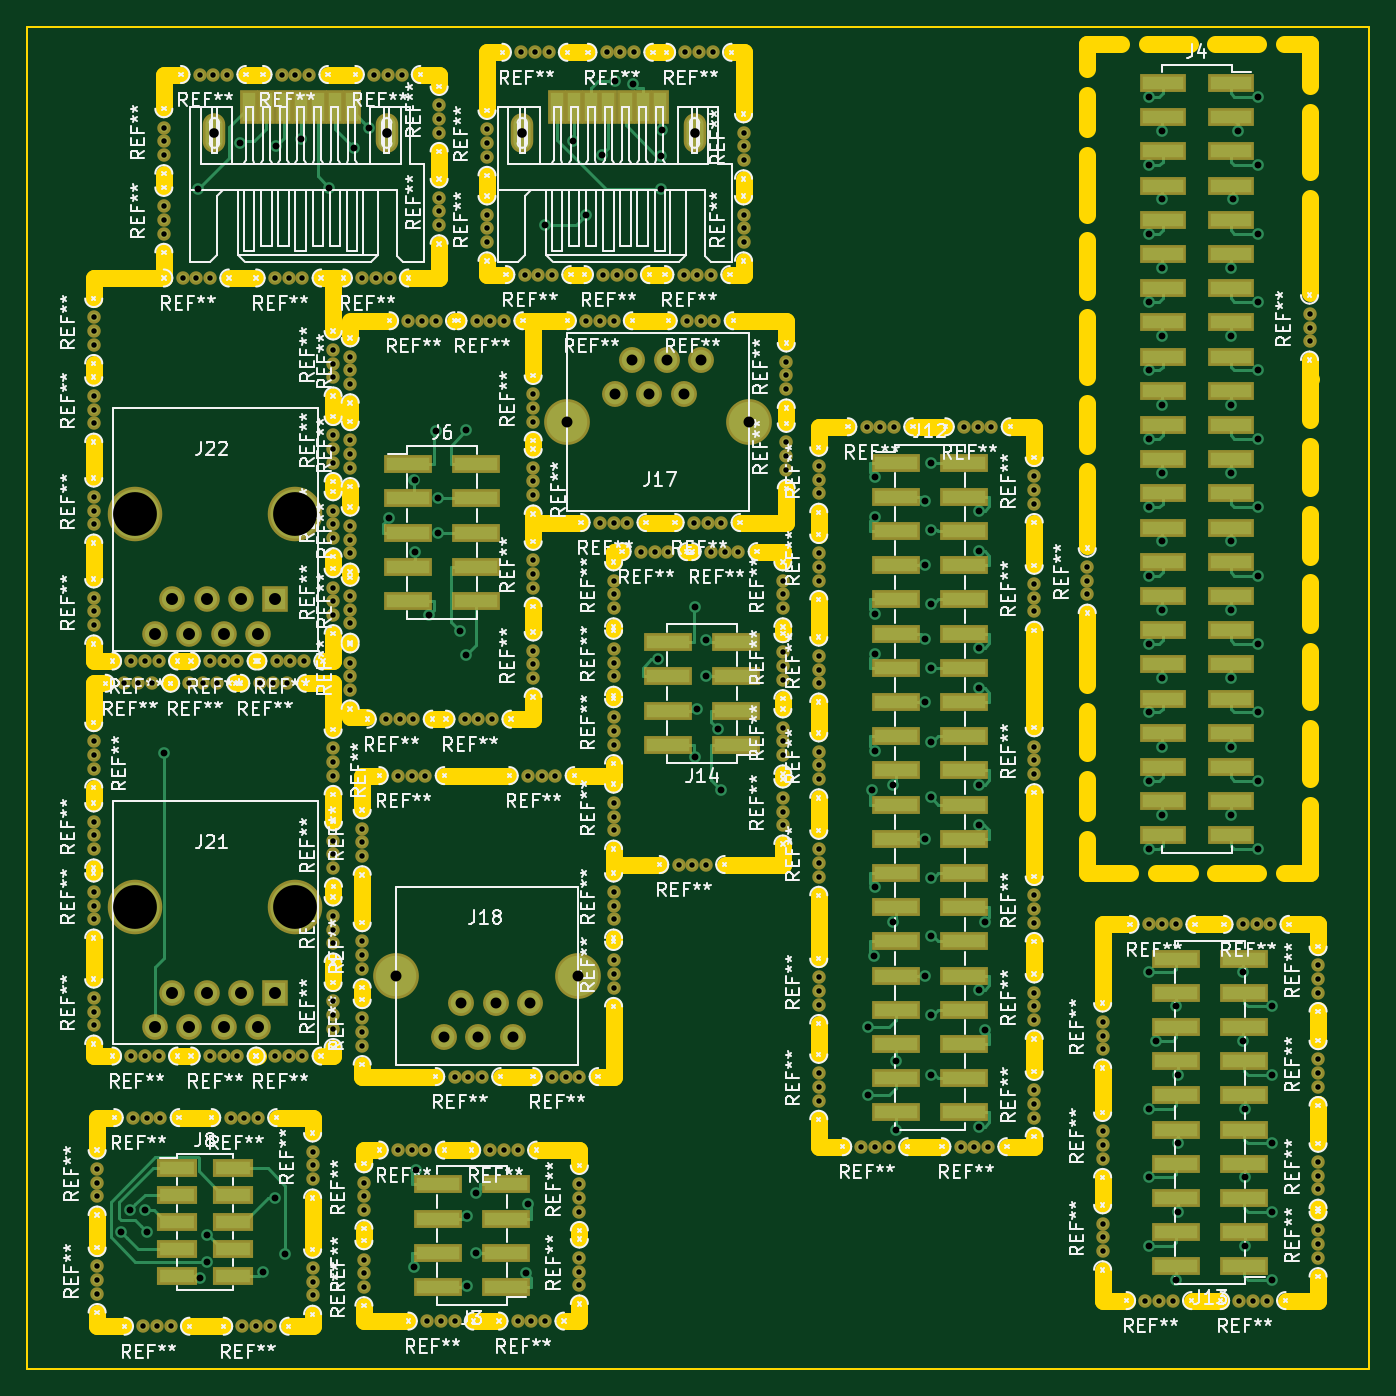
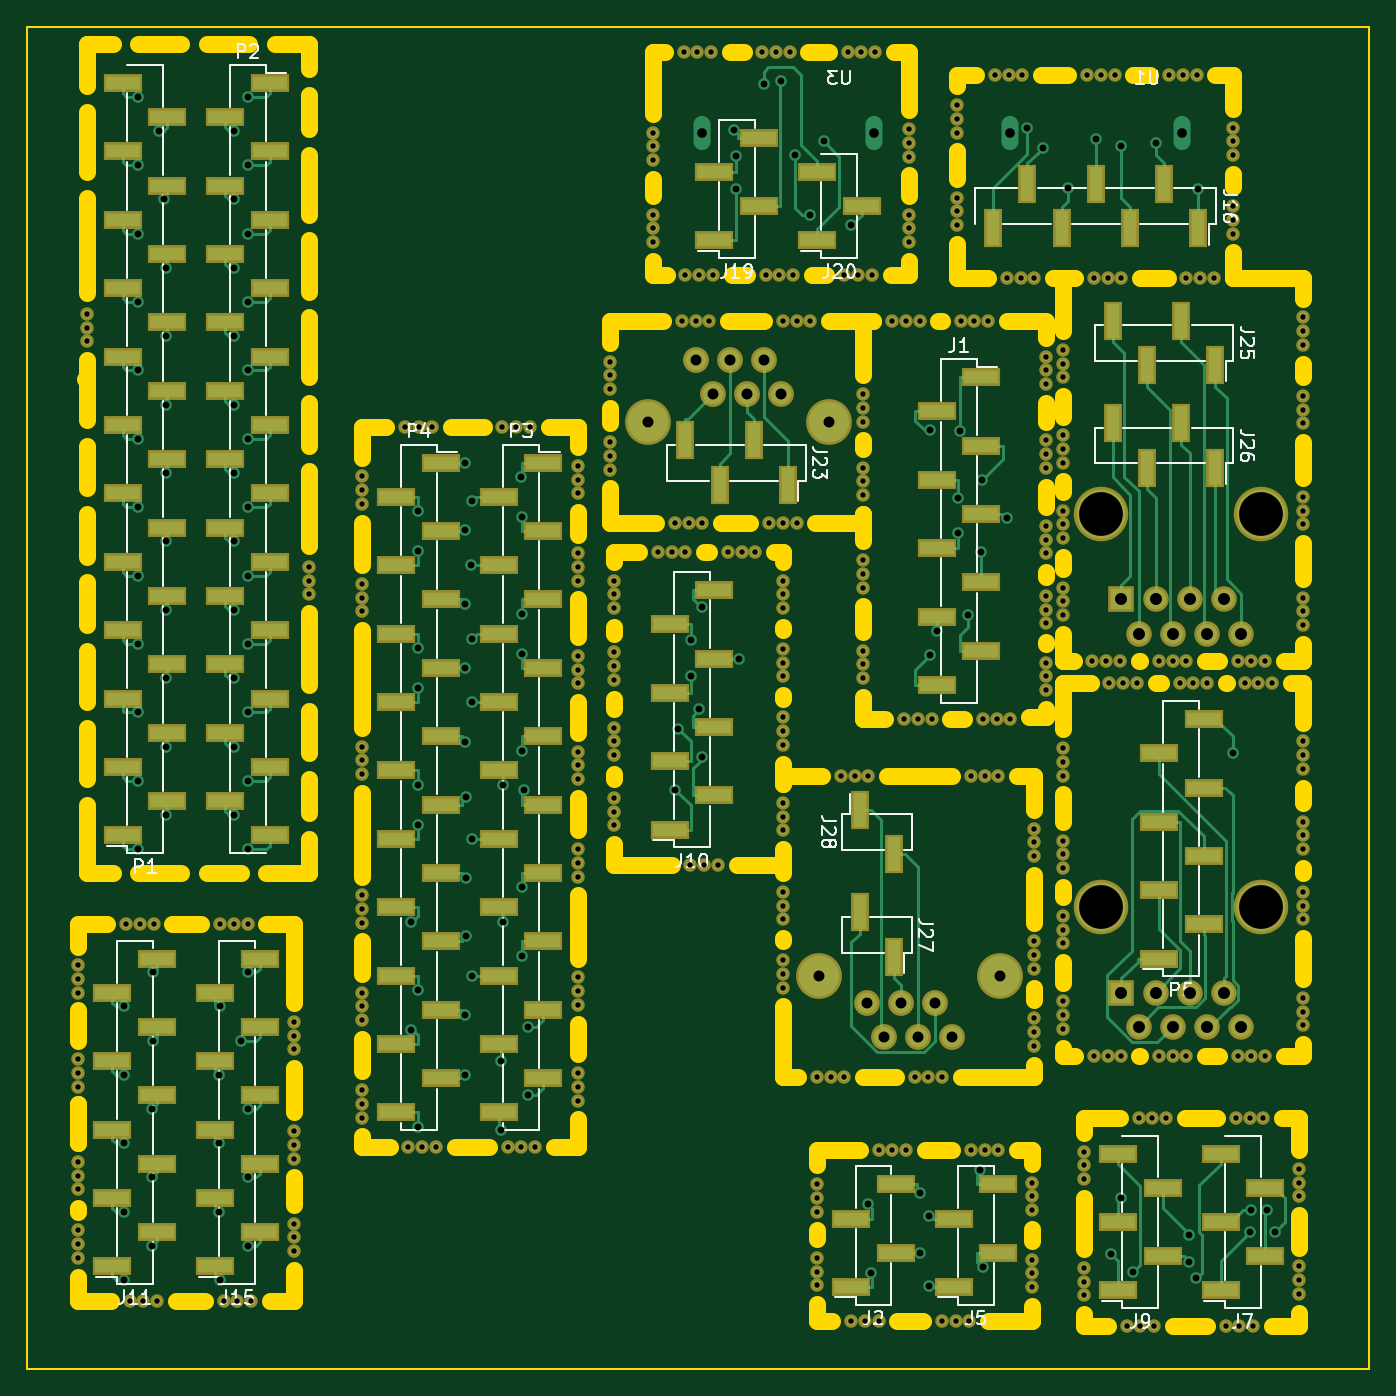
Circuit board: 8 layer files. Board 99.7 x 99.7 mm.
- bottom_copper: CtBconnectors-B.Cu.gbr.gbl (47257 bytes)
- bottom_mask: CtBconnectors-B.Mask.gbr.gbs (15872 bytes)
- bottom_silk: CtBconnectors-B.SilkS.gbr.gbo (29887 bytes)
- outline: CtBconnectors-Edge.Cuts.gbr (12057 bytes)
- top_copper: CtBconnectors-F.Cu.gbr.gtl (42057 bytes)
- top_mask: CtBconnectors-F.Mask.gbr.gts (15471 bytes)
- top_silk: CtBconnectors-F.SilkS.gbr.gto (221822 bytes)
- drill: CtBconnectors.drl (7931 bytes)

=== bottom_copper: CtBconnectors-B.Cu.gbr.gbl (47257 bytes, source omitted) ===
=== bottom_mask: CtBconnectors-B.Mask.gbr.gbs (15872 bytes, source omitted) ===
=== bottom_silk: CtBconnectors-B.SilkS.gbr.gbo (29887 bytes, source omitted) ===
=== outline: CtBconnectors-Edge.Cuts.gbr (12057 bytes, source omitted) ===
=== top_copper: CtBconnectors-F.Cu.gbr.gtl (42057 bytes, source omitted) ===
=== top_mask: CtBconnectors-F.Mask.gbr.gts (15471 bytes, source omitted) ===
=== top_silk: CtBconnectors-F.SilkS.gbr.gto (221822 bytes, source omitted) ===
=== drill: CtBconnectors.drl (7931 bytes, source omitted) ===
